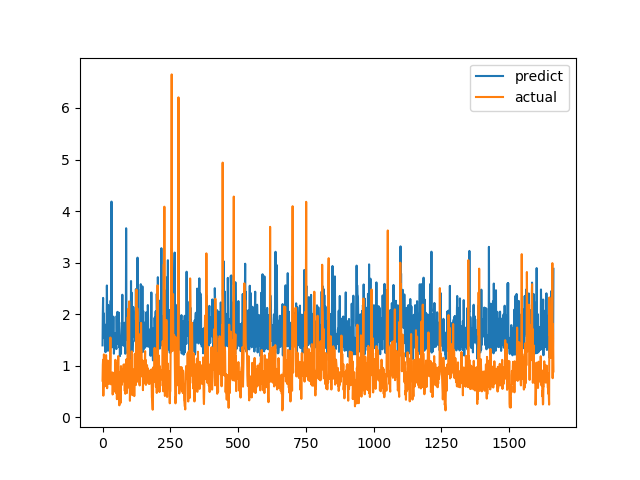

The file beside this chart, header and first rows:
predict, actual
1.394, 0.7094
2.005, 1.015
2.315, 1.116
1.62, 0.4183
2.018, 1.002
1.639, 1.219
1.541, 1.143
1.806, 0.6528
1.708, 0.6747
1.508, 0.601
1.346, 0.6695
1.262, 0.6538
1.355, 0.7814
1.645, 1.206
1.615, 0.8469
1.791, 0.8286
2.556, 0.6482
2.001, 0.5624
1.874, 0.7183
1.883, 1.1
1.289, 0.9542
2.178, 0.729
1.476, 0.6694
1.666, 0.8631
1.624, 0.6465
1.654, 0.8223
1.386, 0.9236
1.727, 0.8301
1.402, 1.067
1.612, 1.546
2.263, 0.6827
1.535, 0.6386
1.353, 0.6464
4.184, 0.6881
1.484, 0.7274
1.37, 0.65
1.358, 0.8694
1.719, 0.4409
1.452, 0.4519
1.73, 0.7575
1.952, 0.4952
1.671, 0.6851
1.233, 0.7244
1.369, 0.8654
1.398, 0.74
1.635, 0.8071
1.388, 0.8204
1.592, 1.114
1.518, 1.109
1.466, 0.4751
1.345, 1.039
1.323, 0.9458
1.964, 0.7878
1.554, 0.3505
1.796, 0.9368
2.045, 0.9868
1.433, 0.647
1.837, 1.03
1.425, 1.187
1.422, 0.9329
... 1,604 more rows
